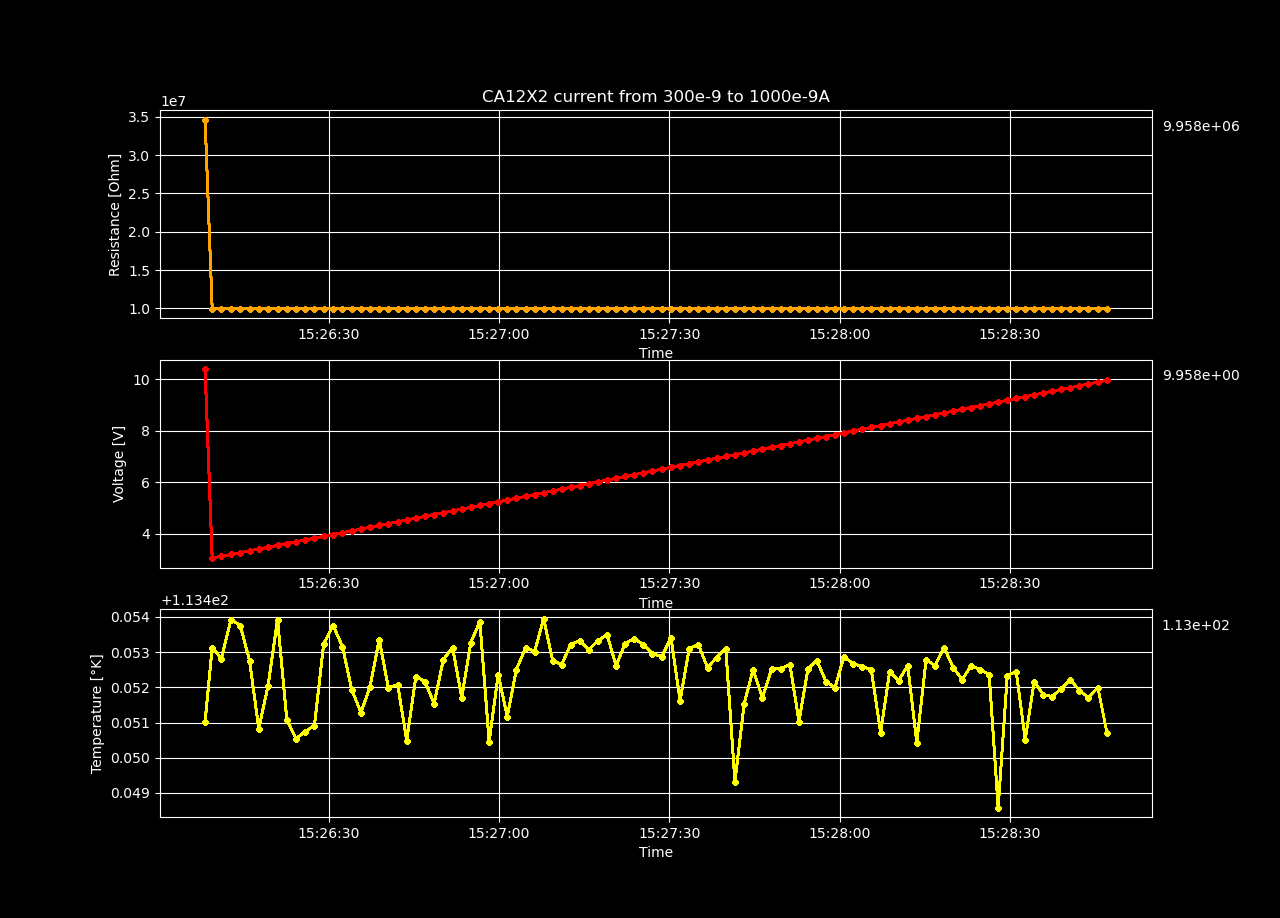

Values plotted in this chart, from the file beside it:
Temperature [K], Voltage [V], Resistance [𝛀], Current Source [A], Electric Field [V/cm], Restivity [𝛀 cm], Current Density [A/cm2]
113.5, 10.39, 34644279, 3e-07, 437.4, 70090508, 6.240898689411275e-06
113.5, 3.061, 9968726, 3.0707070707070706e-07, 128.8, 20168209, 6.387990577713898e-06
113.5, 3.131, 9966098, 3.1414141414141414e-07, 131.8, 20162893, 6.5350824660165206e-06
113.5, 3.202, 9967363, 3.212121212121212e-07, 134.7, 20165452, 6.682174354319143e-06
113.5, 3.273, 9968591, 3.282828282828283e-07, 137.7, 20167937, 6.8292662426217655e-06
113.5, 3.343, 9969616, 3.3535353535353536e-07, 140.7, 20170011, 6.976358130924388e-06
113.5, 3.413, 9966075, 3.4242424242424243e-07, 143.6, 20162846, 7.123450019227011e-06
113.5, 3.483, 9967083, 3.494949494949495e-07, 146.6, 20164885, 7.270541907529634e-06
113.5, 3.554, 9967898, 3.5656565656565653e-07, 149.6, 20166535, 7.417633795832255e-06
113.5, 3.624, 9964915, 3.636363636363636e-07, 152.5, 20160499, 7.564725684134878e-06
113.5, 3.694, 9965967, 3.707070707070707e-07, 155.5, 20162628, 7.711817572437501e-06
113.5, 3.765, 9966769, 3.7777777777777775e-07, 158.5, 20164250, 7.858909460740124e-06
113.5, 3.835, 9965816, 3.8484848484848483e-07, 161.4, 20162322, 8.006001349042747e-06
113.5, 3.905, 9964766, 3.919191919191919e-07, 164.4, 20160197, 8.15309323734537e-06
113.5, 3.976, 9965669, 3.98989898989899e-07, 167.3, 20162026, 8.300185125647991e-06
113.5, 4.047, 9966515, 4.0606060606060605e-07, 170.3, 20163736, 8.447277013950614e-06
113.5, 4.117, 9965364, 4.1313131313131313e-07, 173.3, 20161408, 8.594368902253237e-06
113.5, 4.188, 9966273, 4.2020202020202015e-07, 176.3, 20163246, 8.741460790555858e-06
113.5, 4.258, 9965193, 4.272727272727272e-07, 179.2, 20161062, 8.888552678858481e-06
113.5, 4.328, 9964330, 4.343434343434343e-07, 182.2, 20159316, 9.035644567161104e-06
113.5, 4.399, 9965125, 4.414141414141414e-07, 185.1, 20160925, 9.182736455463727e-06
113.5, 4.47, 9965944, 4.4848484848484845e-07, 188.1, 20162582, 9.32982834376635e-06
113.5, 4.54, 9966721, 4.555555555555555e-07, 191.1, 20164154, 9.476920232068973e-06
113.5, 4.61, 9964135, 4.626262626262626e-07, 194, 20158922, 9.624012120371595e-06
113.5, 4.68, 9964677, 4.6969696969696967e-07, 197, 20160018, 9.771104008674218e-06
113.5, 4.751, 9965480, 4.7676767676767675e-07, 200, 20161643, 9.918195896976841e-06
113.5, 4.821, 9963137, 4.838383838383838e-07, 202.9, 20156902, 1.0065287785279464e-05
113.5, 4.891, 9963737, 4.909090909090909e-07, 205.9, 20158115, 1.0212379673582085e-05
113.5, 4.962, 9964406, 4.97979797979798e-07, 208.8, 20159470, 1.0359471561884708e-05
113.5, 5.033, 9965011, 5.05050505050505e-07, 211.8, 20160694, 1.0506563450187331e-05
113.5, 5.103, 9964184, 5.121212121212121e-07, 214.8, 20159021, 1.0653655338489954e-05
113.5, 5.173, 9963507, 5.191919191919192e-07, 217.7, 20157651, 1.0800747226792577e-05
113.5, 5.244, 9964174, 5.262626262626263e-07, 220.7, 20158999, 1.09478391150952e-05
113.5, 5.314, 9963261, 5.333333333333333e-07, 223.6, 20157153, 1.1094931003397823e-05
113.5, 5.385, 9963849, 5.404040404040404e-07, 226.6, 20158343, 1.1242022891700446e-05
113.5, 5.455, 9964282, 5.474747474747474e-07, 229.6, 20159219, 1.1389114780003065e-05
113.5, 5.525, 9962509, 5.545454545454546e-07, 232.5, 20155633, 1.1536206668305691e-05
113.5, 5.595, 9963001, 5.616161616161615e-07, 235.5, 20156626, 1.1683298556608311e-05
113.5, 5.666, 9963466, 5.686868686868687e-07, 238.5, 20157567, 1.1830390444910936e-05
113.5, 5.737, 9964057, 5.757575757575757e-07, 241.5, 20158763, 1.1977482333213557e-05
113.5, 5.806, 9961993, 5.828282828282829e-07, 244.4, 20154589, 1.2124574221516181e-05
113.5, 5.877, 9962750, 5.898989898989898e-07, 247.3, 20156119, 1.2271666109818803e-05
113.5, 5.948, 9963151, 5.96969696969697e-07, 250.3, 20156931, 1.2418757998121427e-05
113.5, 6.017, 9961249, 6.04040404040404e-07, 253.2, 20153082, 1.2565849886424048e-05
113.5, 6.088, 9961825, 6.111111111111112e-07, 256.2, 20154247, 1.2712941774726673e-05
113.5, 6.158, 9962219, 6.181818181818181e-07, 259.2, 20155044, 1.2860033663029292e-05
113.5, 6.229, 9962661, 6.252525252525252e-07, 262.2, 20155940, 1.3007125551331915e-05
113.5, 6.299, 9962136, 6.323232323232323e-07, 265.1, 20154877, 1.3154217439634538e-05
113.5, 6.369, 9961536, 6.393939393939394e-07, 268.1, 20153662, 1.3301309327937161e-05
113.5, 6.44, 9962036, 6.464646464646464e-07, 271, 20154675, 1.3448401216239784e-05
113.5, 6.509, 9960331, 6.535353535353535e-07, 274, 20151224, 1.3595493104542407e-05
113.5, 6.581, 9961731, 6.606060606060606e-07, 277, 20154057, 1.374258499284503e-05
113.5, 6.652, 9962570, 6.676767676767677e-07, 280, 20155756, 1.3889676881147653e-05
113.5, 6.721, 9960807, 6.747474747474747e-07, 282.9, 20152189, 1.4036768769450276e-05
113.5, 6.792, 9961214, 6.818181818181818e-07, 285.8, 20153011, 1.4183860657752897e-05
113.5, 6.863, 9961744, 6.888888888888889e-07, 288.8, 20154084, 1.433095254605552e-05
113.5, 6.933, 9961961, 6.95959595959596e-07, 291.8, 20154524, 1.4478044434358143e-05
113.5, 7.003, 9960587, 7.03030303030303e-07, 294.7, 20151743, 1.4625136322660766e-05
113.4, 7.073, 9960889, 7.1010101010101e-07, 297.7, 20152353, 1.4772228210963387e-05
113.5, 7.144, 9961034, 7.171717171717172e-07, 300.7, 20152648, 1.4919320099266011e-05
... 40 more rows
